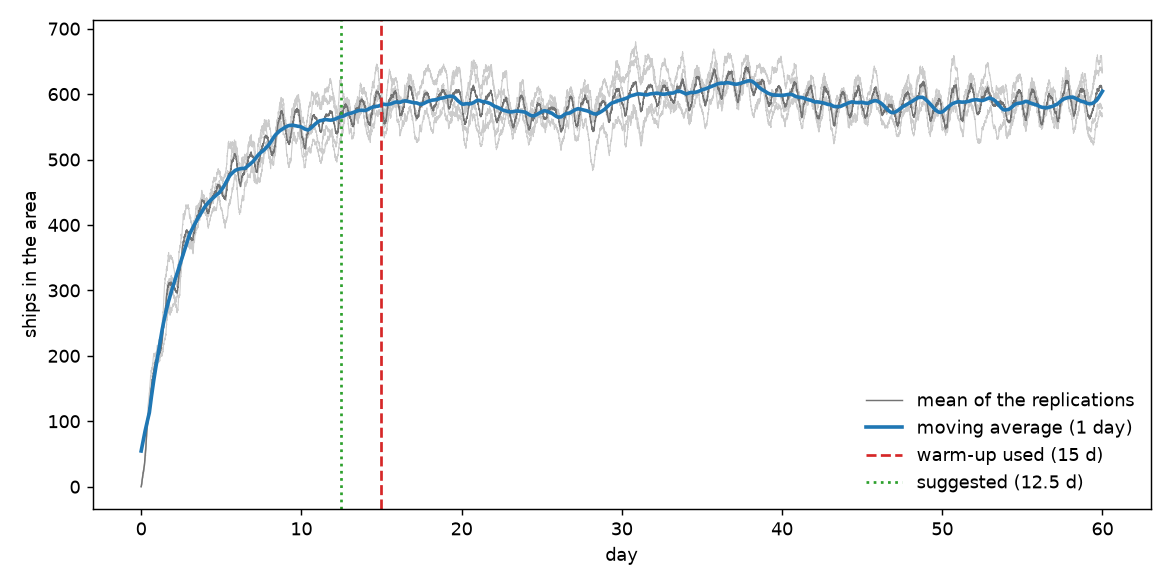

Data behind this chart, as committed beside it:
day, seed_2, seed_3, seed_4, seed_5, mean, moving_average
0.0, 0, 0, 0, 0, 0.0, 54.57
0.0035, 0, 0, 1, 0, 0.25, 55.01
0.0069, 0, 0, 1, 0, 0.25, 55.46
0.0104, 0, 2, 1, 0, 0.75, 55.89
0.0139, 2, 3, 1, 0, 1.5, 56.33
0.0174, 2, 4, 2, 0, 2.0, 56.77
0.0208, 3, 4, 2, 1, 2.5, 57.21
0.0243, 3, 4, 4, 2, 3.25, 57.65
0.0278, 3, 4, 4, 2, 3.25, 58.09
0.0312, 3, 6, 4, 3, 4.0, 58.53
0.0347, 3, 6, 5, 4, 4.5, 58.97
0.0382, 3, 8, 5, 5, 5.25, 59.41
0.0417, 3, 8, 5, 5, 5.25, 59.85
0.0451, 3, 10, 7, 6, 6.5, 60.3
0.0486, 3, 10, 8, 10, 7.75, 60.74
0.0521, 4, 11, 8, 10, 8.25, 61.18
0.0556, 7, 11, 8, 10, 9.0, 61.63
0.059, 7, 11, 8, 11, 9.25, 62.07
0.0625, 10, 11, 9, 11, 10.25, 62.52
0.066, 11, 11, 11, 11, 11.0, 62.96
0.0694, 11, 12, 11, 12, 11.5, 63.41
0.0729, 11, 12, 11, 14, 12.0, 63.86
0.0764, 11, 14, 11, 14, 12.5, 64.31
0.0799, 13, 14, 12, 15, 13.5, 64.77
0.0833, 15, 16, 12, 15, 14.5, 65.23
0.0868, 16, 16, 12, 15, 14.75, 65.68
0.0903, 16, 17, 12, 14, 14.75, 66.13
0.0938, 18, 18, 12, 15, 15.75, 66.58
0.0972, 19, 18, 14, 15, 16.5, 67.02
0.1007, 19, 19, 14, 15, 16.75, 67.47
0.1042, 20, 20, 14, 17, 17.75, 67.9
0.1076, 20, 20, 14, 19, 18.25, 68.34
0.1111, 21, 21, 14, 19, 18.75, 68.78
0.1146, 22, 22, 15, 19, 19.5, 69.23
0.1181, 22, 23, 17, 21, 20.75, 69.67
0.1215, 23, 23, 18, 21, 21.25, 70.11
0.125, 23, 23, 18, 21, 21.25, 70.56
0.1285, 24, 24, 18, 21, 21.75, 70.99
0.1319, 24, 25, 18, 22, 22.25, 71.43
0.1354, 25, 25, 18, 22, 22.5, 71.86
0.1389, 25, 25, 18, 23, 22.75, 72.29
0.1424, 26, 24, 18, 23, 22.75, 72.73
0.1458, 27, 24, 18, 23, 23.0, 73.17
0.1493, 27, 25, 20, 23, 23.75, 73.61
0.1528, 27, 25, 21, 23, 24.0, 74.04
0.1562, 28, 25, 24, 23, 25.0, 74.47
0.1597, 28, 28, 25, 24, 26.25, 74.91
0.1632, 29, 28, 25, 25, 26.75, 75.35
0.1667, 29, 28, 26, 26, 27.25, 75.78
0.1701, 31, 28, 26, 27, 28.0, 76.21
0.1736, 32, 28, 26, 27, 28.25, 76.64
0.1771, 33, 29, 26, 28, 29.0, 77.07
0.1806, 33, 30, 27, 29, 29.75, 77.5
0.184, 33, 30, 28, 29, 30.0, 77.92
0.1875, 33, 30, 28, 30, 30.25, 78.34
0.191, 33, 32, 30, 30, 31.25, 78.77
0.1944, 33, 35, 31, 30, 32.25, 79.19
0.1979, 33, 36, 31, 29, 32.25, 79.61
0.2014, 34, 36, 31, 29, 32.5, 80.02
0.2049, 35, 37, 34, 30, 34.0, 80.43
... 17,220 more rows
